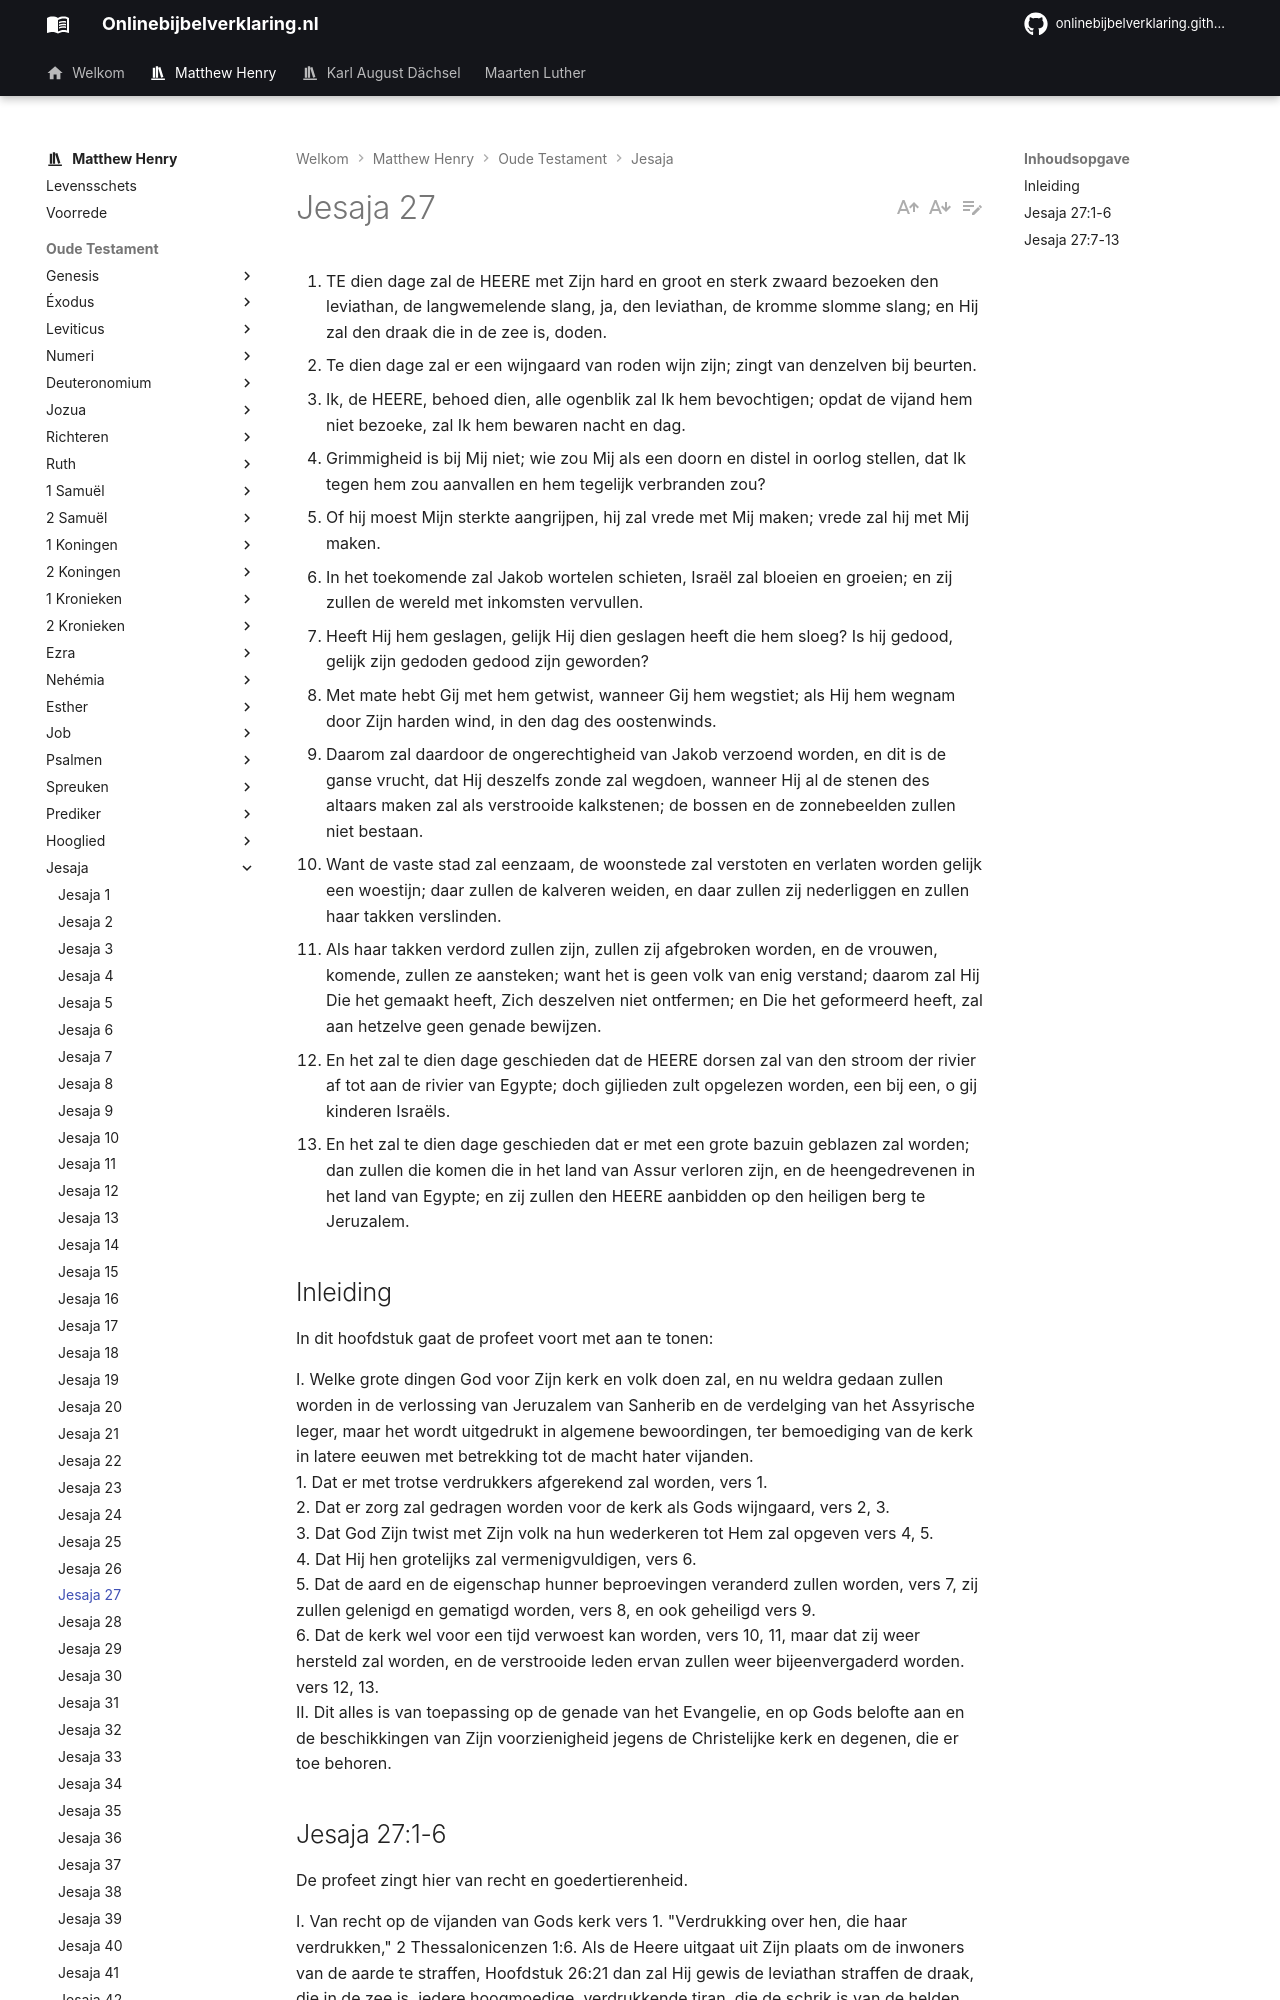

repository: onlinebijbelverklaring/onlinebijbelverklaring.github.io · page: matthewhenry/Jesaja/Jesaja27/index.html · generator: mkdocs

1. TE dien dage zal de HEERE met Zijn hard en groot en sterk zwaard bezoeken den leviathan, de langwemelende slang, ja, den leviathan, de kromme slomme slang; en Hij zal den draak die in de zee is, doden.
2. Te dien dage zal er een wijngaard van roden wijn zijn; zingt van denzelven bij beurten.
3. Ik, de HEERE, behoed dien, alle ogenblik zal Ik hem bevochtigen; opdat de vijand hem niet bezoeke, zal Ik hem bewaren nacht en dag.
4. Grimmigheid is bij Mij niet; wie zou Mij als een doorn en distel in oorlog stellen, dat Ik tegen hem zou aanvallen en hem tegelijk verbranden zou?
5. Of hij moest Mijn sterkte aangrijpen, hij zal vrede met Mij maken; vrede zal hij met Mij maken.
6. In het toekomende zal Jakob wortelen schieten, Israël zal bloeien en groeien; en zij zullen de wereld met inkomsten vervullen.
7. Heeft Hij hem geslagen, gelijk Hij dien geslagen heeft die hem sloeg? Is hij gedood, gelijk zijn gedoden gedood zijn geworden?
8. Met mate hebt Gij met hem getwist, wanneer Gij hem wegstiet; als Hij hem wegnam door Zijn harden wind, in den dag des oostenwinds.
9. Daarom zal daardoor de ongerechtigheid van Jakob verzoend worden, en dit is de ganse vrucht, dat Hij deszelfs zonde zal wegdoen, wanneer Hij al de stenen des altaars maken zal als verstrooide kalkstenen; de bossen en de zonnebeelden zullen niet bestaan.
10. Want de vaste stad zal eenzaam, de woonstede zal verstoten en verlaten worden gelijk een woestijn; daar zullen de kalveren weiden, en daar zullen zij nederliggen en zullen haar takken verslinden.
11. Als haar takken verdord zullen zijn, zullen zij afgebroken worden, en de vrouwen, komende, zullen ze aansteken; want het is geen volk van enig verstand; daarom zal Hij Die het gemaakt heeft, Zich deszelven niet ontfermen; en Die het geformeerd heeft, zal aan hetzelve geen genade bewijzen.
12. En het zal te dien dage geschieden dat de HEERE dorsen zal van den stroom der rivier af tot aan de rivier van Egypte; doch gijlieden zult opgelezen worden, een bij een, o gij kinderen Israëls.
13. En het zal te dien dage geschieden dat er met een grote bazuin geblazen zal worden; dan zullen die komen die in het land van Assur verloren zijn, en de heengedrevenen in het land van Egypte; en zij zullen den HEERE aanbidden op den heiligen berg te Jeruzalem.

## Inleiding

In dit hoofdstuk gaat de profeet voort met aan te tonen:

I. Welke grote dingen God voor Zijn kerk en volk doen zal, en nu weldra gedaan zullen worden in de verlossing van Jeruzalem van Sanherib en de verdelging van het Assyrische leger, maar het wordt uitgedrukt in algemene bewoordingen, ter bemoediging van de kerk in latere eeuwen met betrekking tot de macht hater vijanden.  
1\. Dat er met trotse verdrukkers afgerekend zal worden, vers 1.   
2\. Dat er zorg zal gedragen worden voor de kerk als Gods wijngaard, vers 2, 3.   
3\. Dat God Zijn twist met Zijn volk na hun wederkeren tot Hem zal opgeven vers 4, 5.  
4\. Dat Hij hen grotelijks zal vermenigvuldigen, vers 6.  
5\. Dat de aard en de eigenschap hunner beproevingen veranderd zullen worden, vers 7, zij zullen gelenigd en gematigd worden, vers 8, en ook geheiligd vers 9.  
6\. Dat de kerk wel voor een tijd verwoest kan worden, vers 10, 11, maar dat zij weer hersteld zal worden, en de verstrooide leden ervan zullen weer bijeenvergaderd worden. vers 12, 13.   
II. Dit alles is van toepassing op de genade van het Evangelie, en op Gods belofte aan en de beschikkingen van Zijn voorzienigheid jegens de Christelijke kerk en degenen, die er toe behoren.
